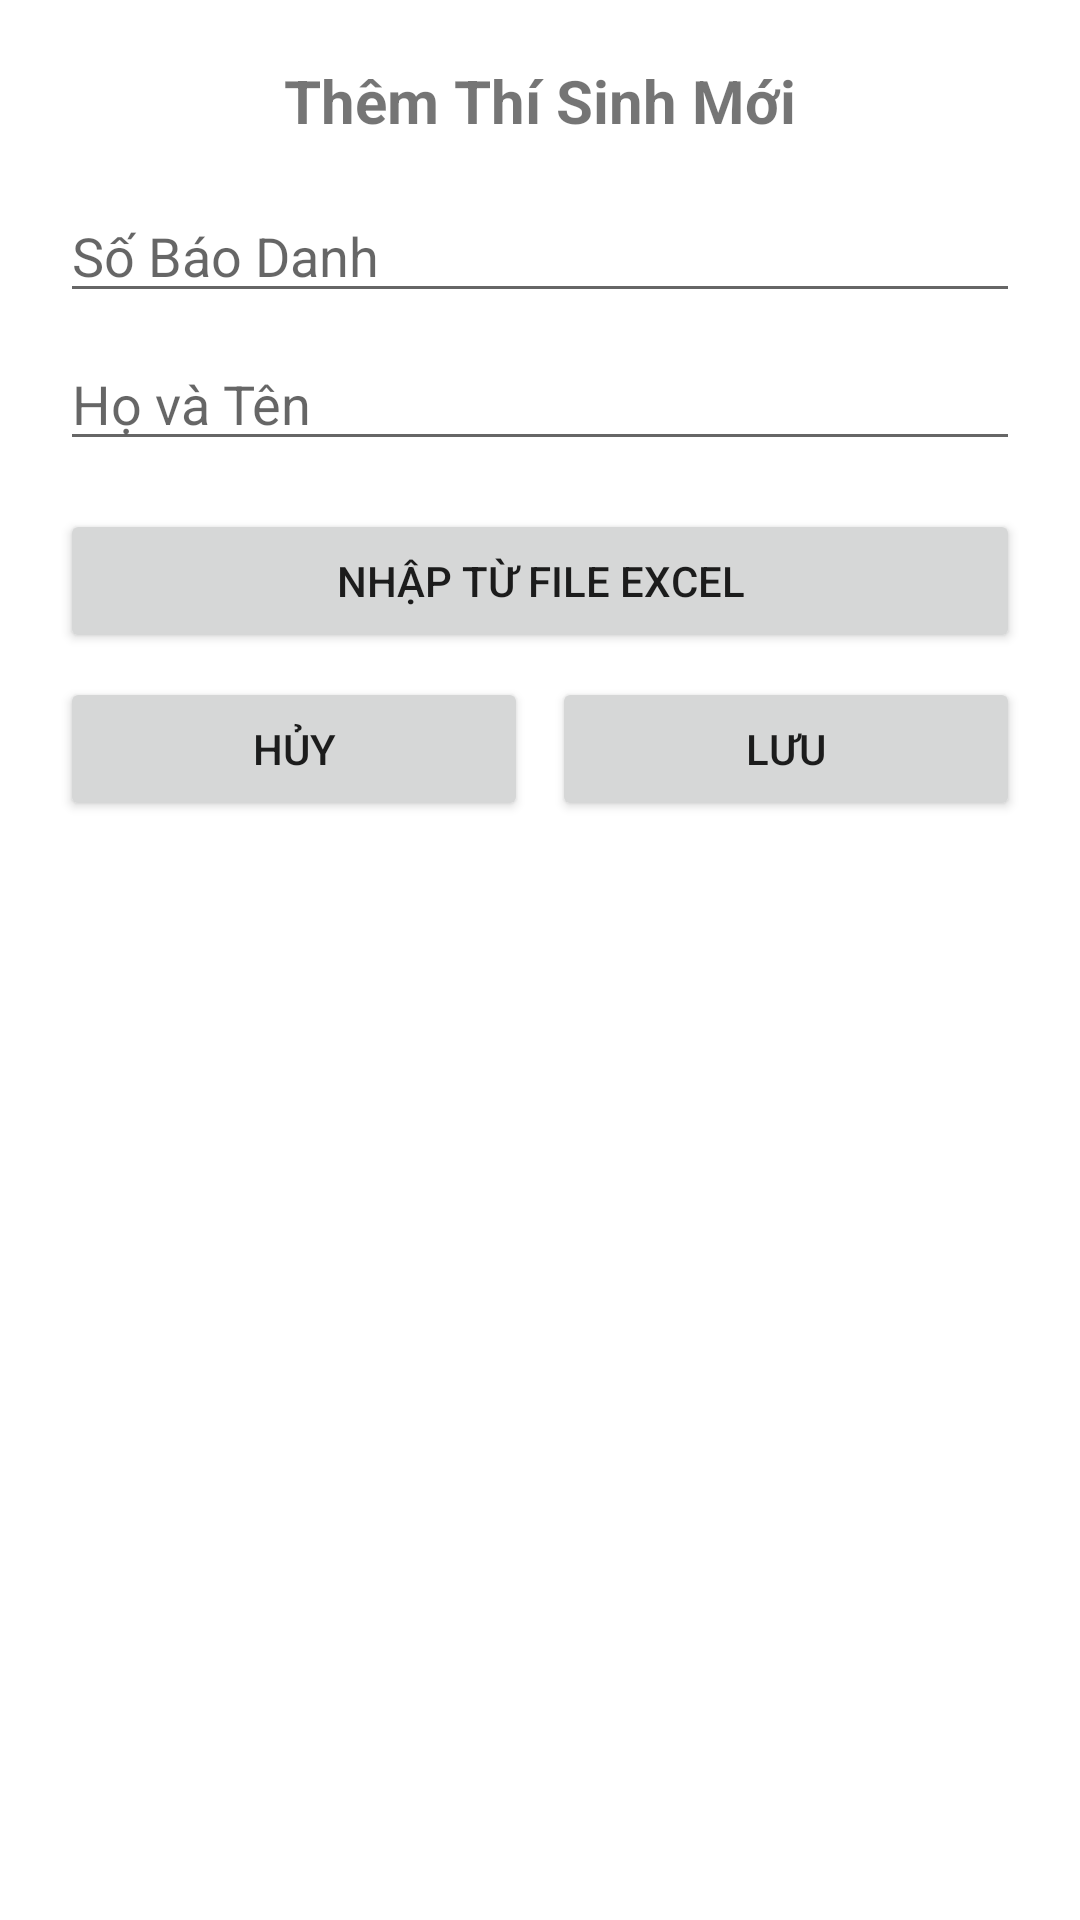

Layout XML and referenced resources for this Android screen:
<!-- AndroidManifest.xml: application theme Theme.Android_Python -->
<!-- res/layout/dialog_them_thi_sinh.xml -->
<?xml version="1.0" encoding="utf-8"?>
<LinearLayout xmlns:android="http://schemas.android.com/apk/res/android"
    android:layout_width="match_parent"
    android:layout_height="wrap_content"
    android:orientation="vertical"
    android:padding="20dp"
    android:background="@android:color/white">

    <TextView
        android:layout_width="match_parent"
        android:layout_height="wrap_content"
        android:text="Thêm Thí Sinh Mới"
        android:textSize="20sp"
        android:textStyle="bold"
        android:gravity="center"
        android:layout_marginBottom="16dp"/>

    <EditText
        android:id="@+id/edt_ThiSinh_ID"
        android:layout_width="match_parent"
        android:layout_height="wrap_content"
        android:hint="Số Báo Danh"
        android:inputType="text" />

    <EditText
        android:id="@+id/edt_HoTen"
        android:layout_width="match_parent"
        android:layout_height="wrap_content"
        android:hint="Họ và Tên"
        android:inputType="textPersonName"
        android:layout_marginTop="8dp" />

    <Button
        android:id="@+id/btn_HanhDongThem"
        android:layout_width="match_parent"
        android:layout_height="wrap_content"
        android:text="Nhập Từ File Excel"
        android:layout_marginTop="16dp" />

    <LinearLayout
        android:layout_width="match_parent"
        android:layout_height="wrap_content"
        android:orientation="horizontal"
        android:layout_marginTop="8dp">

        <Button
            android:id="@+id/btn_Huy"
            android:layout_width="0dp"
            android:layout_height="wrap_content"
            android:layout_weight="1"
            android:text="Hủy" />

        <Button
            android:id="@+id/btn_Luu"
            android:layout_width="0dp"
            android:layout_height="wrap_content"
            android:layout_weight="1"
            android:text="Lưu"
            android:layout_marginStart="8dp"/>
    </LinearLayout>
</LinearLayout>
<!-- resources referenced by this layout -->
<resources>
  <style name="Theme.Android_Python" parent="Theme.AppCompat.Light.NoActionBar" />
</resources>
